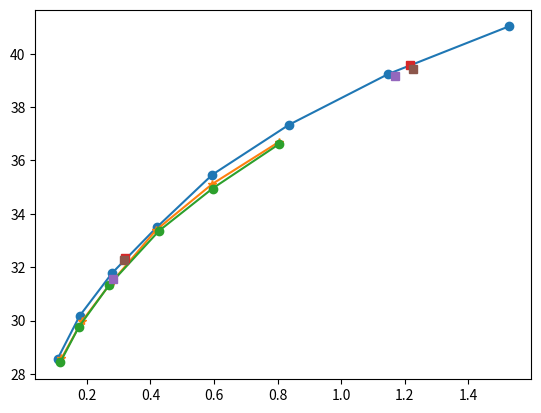

Write the Python code that produced this figure.
import matplotlib.pyplot as plt
import numpy as np

# ############################################# TIC AND ConvNeXtIC######################################################
TIC_bpp = np.array([0.108, 0.177, 0.279, 0.420, 0.595, 0.835, 1.149, 1.528])
TIC_psnr = np.array([28.58, 30.18, 31.78, 33.50, 35.47, 37.33, 39.24, 41.02])
TIC_msssim = np.array([0.9243, 0.9485, 0.9653, 0.9769, 0.9848, 0.9897, 0.9930, 0.9951])

ConvNext_normdown_bpp = np.array([0.283, 1.171])
ConvNext_normdown_psnr = np.array([31.56, 39.16])
ConvNext_normdown_msssim = np.array([0.9628, 0.9927])

ConvNext_scctx_bpp = np.array([0.319, 1.218])
ConvNext_scctx_psnr = np.array([32.34, 39.57])
ConvNext_scctx_msssim = np.array([0.9687, 0.9934])

ConvNext_AdamW_bpp = np.array([0.318, 1.228])
ConvNext_AdamW_psnr = np.array([32.28, 39.44])
ConvNext_AdamW_msssim = np.array([0.9681, 0.9932])


############################################# cheng2020 and cheng2020-attn######################################################

psnr_attn = np.array(
    [
        28.43102333976717,
        29.765925971604506,
        31.321335416187427,
        33.36386083004006,
        34.9494309886167,
        36.621812638892735,
    ]
)
bpp_attn = np.array(
    [
        0.11557685004340279,
        0.17447916666666666,
        0.26903279622395837,
        0.4269612630208333,
        0.5952894422743056,
        0.8058878580729166,
    ]
)

psnr_cheng2020 = np.array([
      28.58235164600031,
      29.969272906591517,
      31.342783743928436,
      33.390308674052186,
      35.11886905407247,
      36.7040956894179
    ])
bpp_cheng2020 = np.array([
      0.11959499782986115,
      0.18379720052083337,
      0.2709520128038195,
      0.4173753526475694,
      0.5944688585069444,
      0.805735270182292
    ])




plt.figure(1)
plt.plot(TIC_bpp, TIC_psnr, marker="o")
plt.plot(bpp_cheng2020,psnr_cheng2020,marker = '*')
plt.plot(bpp_attn, psnr_attn, marker='o')
plt.plot(ConvNext_scctx_bpp, ConvNext_scctx_psnr, "s")
plt.plot(ConvNext_normdown_bpp, ConvNext_normdown_psnr, "s")
plt.plot(ConvNext_AdamW_bpp, ConvNext_AdamW_psnr, "s")
plt.show()

